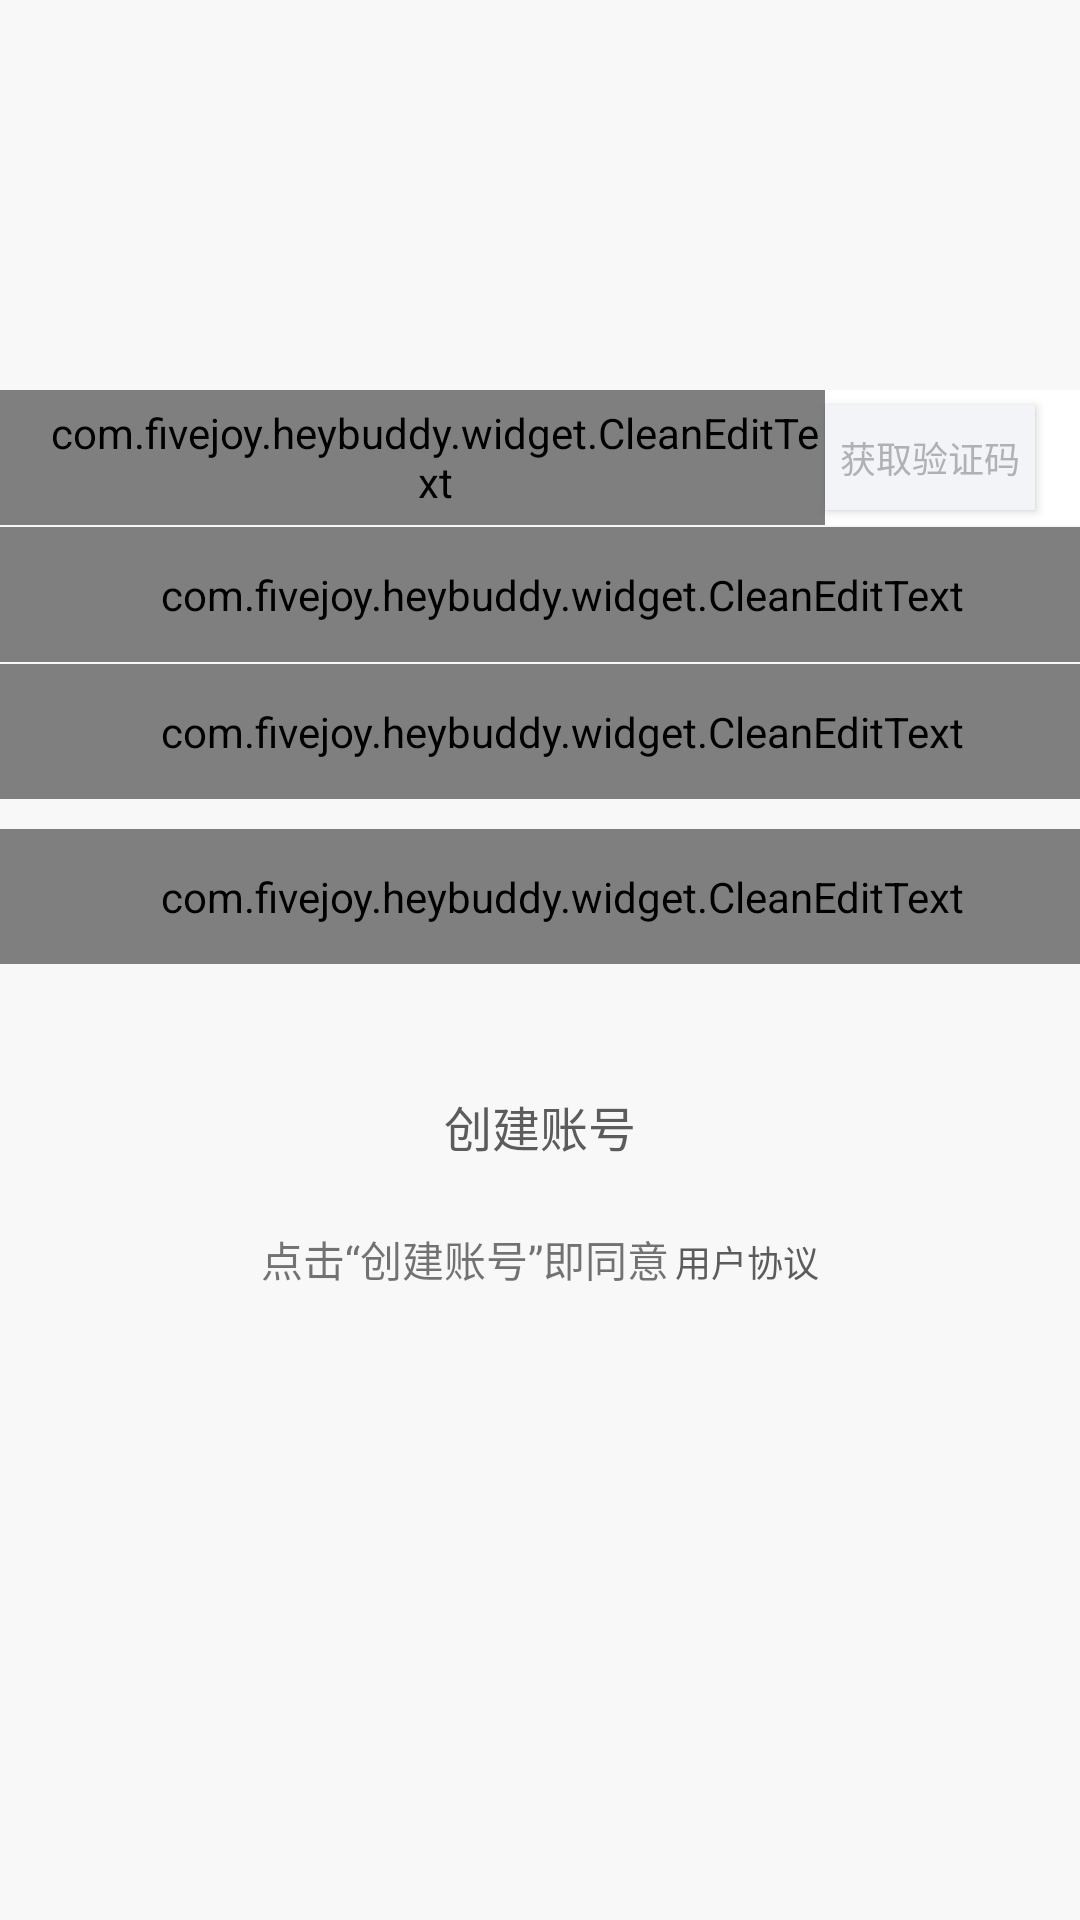

This screen was rendered from an Android layout file. Write that file and the resources it references.
<!-- AndroidManifest.xml: application theme AppTheme -->
<!-- res/layout/activity_signup.xml -->
<?xml version="1.0" encoding="utf-8"?>
<RelativeLayout xmlns:android="http://schemas.android.com/apk/res/android"
    android:id="@+id/layout_root"
    android:layout_width="match_parent"
    android:layout_height="match_parent"
    android:background="#f8f8f8"
    android:orientation="vertical" >

    <ImageView
        android:id="@+id/iv_cancel"
        android:layout_width="wrap_content"
        android:layout_height="wrap_content"
        android:layout_alignParentLeft="true"
        android:layout_alignParentTop="true"
        android:onClick="onClick"
        android:padding="20dp"
        android:src="@mipmap/ic_login_cancle_normal"/>

    <ImageView
        android:id="@+id/iv_logo"
        android:layout_width="wrap_content"
        android:layout_height="wrap_content"
        android:layout_centerHorizontal="true"
        android:layout_marginTop="84dp"/>

    <RelativeLayout
        android:id="@+id/layout_phone"
        android:layout_width="match_parent"
        android:layout_height="wrap_content"
        android:layout_marginTop="46dp"
        android:background="@android:color/white"
        android:layout_below="@+id/iv_logo">

        <com.example.heybuddy.widget.CleanEditText
            android:id="@+id/et_phone"
            style="@style/login_edit_style"
            android:hint="手机号"
            android:inputType="phone"
            android:layout_toLeftOf="@+id/btn_send_verifi_code"
            android:maxLength="11">

            <requestFocus/>
        </com.example.heybuddy.widget.CleanEditText>

        <Button
            android:id="@+id/btn_send_verifi_code"
            android:layout_width="70dp"
            android:layout_height="35dp"
            android:layout_alignParentRight="true"
            android:layout_centerVertical="true"
            android:layout_marginRight="15dp"
            android:background="#f3f4f8"
            android:text="@string/send_verification_code"
            android:textColor="#B1B1B3"
            android:textSize="12sp"/>
    </RelativeLayout>

    <com.example.heybuddy.widget.CleanEditText
        android:id="@+id/et_password"
        style="@style/login_edit_style"
        android:layout_below="@+id/et_verifiCode"
        android:layout_marginTop="0.5dp"
        android:ems="10"
        android:hint="密码"
        android:inputType="textPassword"/>

    <com.example.heybuddy.widget.CleanEditText
        android:id="@+id/et_verifiCode"
        style="@style/login_edit_style"
        android:layout_below="@+id/layout_phone"
        android:layout_marginTop="0.5dp"
        android:ems="10"
        android:hint="验证码"
        android:inputType="number"/>

    <com.example.heybuddy.widget.CleanEditText
        android:id="@+id/et_nickname"
        style="@style/login_edit_style"
        android:layout_below="@+id/et_password"
        android:layout_marginTop="10dp"
        android:maxLength="32"
        android:singleLine="true"
        android:hint="昵称"
        android:inputType="text"/>

    <Button
        android:id="@+id/btn_create_account"
        android:layout_width="wrap_content"
        android:layout_height="wrap_content"
        android:layout_below="@+id/et_nickname"
        android:layout_centerHorizontal="true"
        android:layout_gravity="center_horizontal"
        android:layout_marginTop="30dp"
        android:background="@drawable/btn_login_selector"
        android:onClick="onClick"
        android:text="@string/create_account"
        android:textColor="#5c5c5c"
        android:textSize="16sp"/>

    <LinearLayout
        android:layout_width="match_parent"
        android:layout_height="match_parent"
        android:layout_below="@+id/btn_create_account"
        android:layout_marginTop="10dp"
        android:gravity="center_horizontal"
        android:orientation="horizontal">

        <TextView
            android:layout_width="wrap_content"
            android:layout_height="wrap_content"
            android:text="点击“创建账号”即同意"/>

        <TextView
            android:id="@+id/tv_user_rule"
            android:layout_width="wrap_content"
            android:layout_height="wrap_content"
            android:layout_marginLeft="2dp"
            android:clickable="true"
            android:onClick="onClick"
            android:text="@string/user_rule"
            android:textColor="#5c5c5c"
            android:textSize="12sp"/>
    </LinearLayout>

</RelativeLayout>
<!-- resources referenced by this layout -->
<resources>
  <string name="create_account">创建账号</string>
  <string name="send_verification_code">获取验证码</string>
  <string name="user_rule">用户协议</string>
  <style name="login_edit_style">
          <item name="android:layout_width">match_parent</item>
          <item name="android:layout_height">45dp</item>
          <item name="android:textColor">#333333</item>
          <item name="android:textColorHint">#969696</item>
          <item name="android:textSize">15sp</item>
          <item name="android:background">@android:color/white</item>
          <item name="android:cursorVisible">true</item>
          <item name="android:singleLine">true</item>
          <item name="android:textCursorDrawable">@null</item>
          <item name="android:drawableRight">@mipmap/ic_delete_grey</item>
          <item name="android:paddingLeft">15dp</item>
      </style>
  <style name="AppTheme" parent="Theme.AppCompat.Light.DarkActionBar">
          
          <item name="colorPrimary">@color/colorPrimary</item>
          <item name="colorPrimaryDark">@color/colorPrimaryDark</item>
          <item name="colorAccent">@color/colorAccent</item>
      </style>
  <!-- not gathered from this repository: default colours our renderer supplied (Android Studio template values) -->
  <color name="colorPrimary">#FF6200EE</color>
  <color name="colorPrimaryDark">#FF3700B3</color>
  <color name="colorAccent">#FF03DAC5</color>
</resources>
